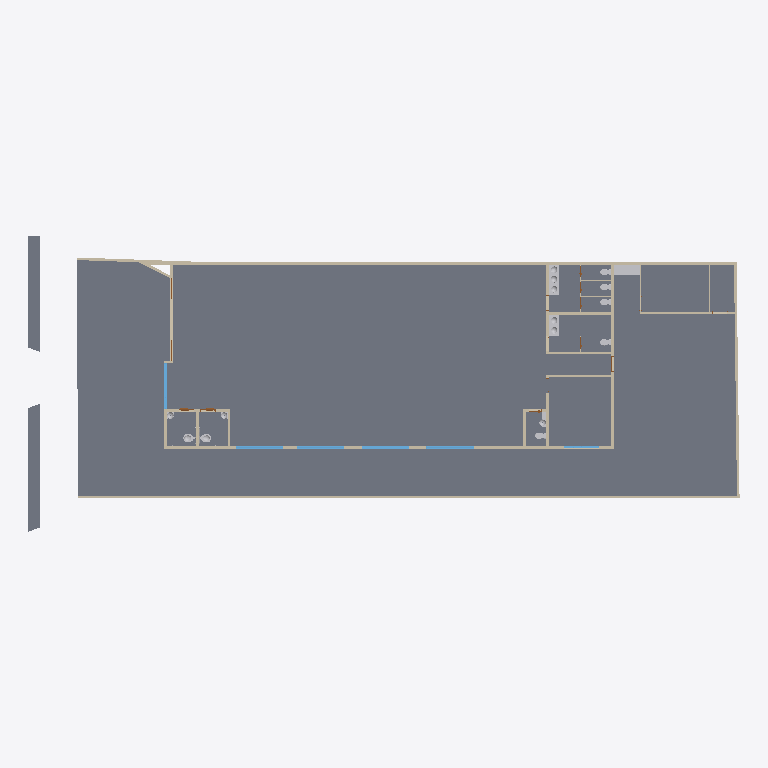
Plan cut of the same IFC building model at storey 'TÉRREO' (level 0.00 m, cut at 1.40 m), seen from above with north up, elements coloured by IFC class (only those large enough to see are counted): 27 walls (beige), 17 other elements (light grey), 14 slabs (grey), 6 windows (light blue), 3 doors (brown). Cut surfaces are drawn darker.
Extent 41.6 m × 17.3 m × 9.4 m (x, y, z). Storeys (8): BALDRAME at -0.60 m; TÉRREO OSSO at -0.08 m; TÉRREO at 0.00 m; PAVIMENTO 01 at 3.00 m; FORRO AMBIENTES at 3.00 m; MARQUISE at 5.00 m; LAJE at 6.00 m; COBERTURA at 7.00 m. Elements (115): 30 IfcWallStandardCase, 20 IfcSlab, 17 IfcFlowTerminal, 14 IfcDoor, 14 IfcWindow, 8 IfcFlowFitting, 3 IfcBuildingElementProxy, 3 IfcWall, 2 IfcFlowSegment, 2 IfcFurnishingElement, 2 IfcRoof.

HEADER;
FILE_DESCRIPTION(('ViewDefinition [CoordinationView_V2.0]','RevitIdentifiers [ContentGUID: c34b9d4e-3a14-4f0f-b306-b2bfc83e6f7d, VersionGUID: fda0024e-e817-49b7-9bae-cfb3967934cf, NumberOfSaves: 4]','CoordinateReference [CoordinateBase: Coordenadas compartilhadas]'),'2;1');
FILE_NAME('ARQ.ifc','2026-08-25T16:50:03-03:00',(''),(''),'ODA SDAI 25.12','Autodesk - Revit 26.4.20.9 (PTB) - 26.4.20.9','');
FILE_SCHEMA(('IFC2X3'));
ENDSEC;
DATA;
#18=IFCPROJECT('33IvrEEXHF3xC6ihytmP2D',#6,'0001',$,$,'Nome do projeto','Status do projeto',(#13),#136603);
#56=IFCSITE('33IvrEEXHF3xC6ihytmP2F',#6,'Default',$,$,#55,$,$,.ELEMENT.,(-15,-52,0,-120620),(-47,-55,0,-114440),0.0,$,$);
#22=IFCBUILDING('33IvrEEXHF3xC6ihytmP2C',#6,'',$,$,#21,$,'',.ELEMENT.,$,$,#19);
#26=IFCBUILDINGSTOREY('26EUt5zDD5Cg1EwYc$RkvV',#6,'BALDRAME',$,$,#25,$,'BALDRAME',.ELEMENT.,-0.6000000000000011);
#30=IFCBUILDINGSTOREY('3pV2bBJx5DohrUD0kArEbj',#6,'TÉRREO OSSO',$,$,#29,$,'TÉRREO OSSO',.ELEMENT.,-0.08000000000000008);
#33=IFCBUILDINGSTOREY('2Rf9oBhgHEyeL1DTvmhMgK',#6,'TÉRREO',$,$,#32,$,'TÉRREO',.ELEMENT.,0.0);
#37=IFCBUILDINGSTOREY('1yo6o7lxT1lBKrNNo769PA',#6,'PAVIMENTO 01',$,$,#36,$,'PAVIMENTO 01',.ELEMENT.,2.9999999999999996);
#41=IFCBUILDINGSTOREY('26EUt5zDD5Cg1EwYc$Rkkp',#6,'FORRO AMBIENTES',$,$,#40,$,'FORRO AMBIENTES',.ELEMENT.,2.9999999999999996);
#45=IFCBUILDINGSTOREY('2vFLUc3cD8Ivn2dPDmlX5w',#6,'MARQUISE',$,$,#44,$,'MARQUISE',.ELEMENT.,4.999999999999999);
#49=IFCBUILDINGSTOREY('26EUt5zDD5Cg1EwYc$RkZw',#6,'LAJE',$,$,#48,$,'LAJE',.ELEMENT.,5.999999999999999);
#53=IFCBUILDINGSTOREY('26EUt5zDD5Cg1EwYc$Rkxs',#6,'COBERTURA',$,$,#52,$,'COBERTURA',.ELEMENT.,6.999999999999999);
#80797=IFCSLAB('26EUt5zDD5Cg1EwYc$Rj_X',#6,'Piso:10cm - Concreto:5688079',$,$,#80707,#80757,'5688079',.FLOOR.);
#81066=IFCSLAB('26EUt5zDD5Cg1EwYc$RltH',#6,'Piso:5cm - Grama 2:5695871',$,$,#81029,#81045,'5695871',.FLOOR.);
#81003=IFCSLAB('23nIckvvb1TB5jBNGP08UR',#6,'Piso:5cm - Placa Cimentícia:5693070:2',$,$,#80995,#80994,'5693070',.FLOOR.);
#81002=IFCSLAB('26EUt5zDD5Cg1EwYc$RieW',#6,'Piso:5cm - Placa Cimentícia:5693070',$,$,#80960,#80976,'5693070',.FLOOR.);
#80798=IFCSLAB('01GGQG20INCKrdIrnnEtL2',#6,'Piso:10cm - Concreto:5688079:2',$,$,#80788,#80772,'5688079',.FLOOR.);
#80893=IFCSLAB('21f0q8ldL$YXODXou$Owi9',#6,'Piso:8cm - Porcelanato 90x90cm:5691958:3',$,$,#80879,#80861,'5691958',.FLOOR.);
#80892=IFCSLAB('0ijsJmpPzdI7uHNHEr0pUs',#6,'Piso:8cm - Porcelanato 90x90cm:5691958:2',$,$,#80878,#80853,'5691958',.FLOOR.);
#870=IFCWALL('1aeeJlhjjBIOJzFVuPeOax',#6,'Parede básica:15cm - Interna:5667544',$,$,#811,#815,'5667544');
#134746=IFCSLAB('2CoDIeCjvFmvqAv7oMfcmr',#6,'Piso:5cm - Grama 2:5764843',$,$,#134719,#134731,'5764843',.FLOOR.);
#134747=IFCSLAB('2MKZRAN6dAKF2kxsOUiJoA',#6,'Piso:5cm - Grama 2:5764843:2',$,$,#134743,#134742,'5764843',.FLOOR.);
#896=IFCWALLSTANDARDCASE('1aeeJlhjjBIOJzFVuPeOa3',#6,'Parede básica:15cm - Interna:5667552',$,$,#880,#884,'5667552');
#80799=IFCSLAB('3DWIkLujKlqBbhX0TGwOLu',#6,'Piso:10cm - Concreto:5688079:3',$,$,#80789,#80787,'5688079',.FLOOR.);
#81067=IFCSLAB('0CVoj4wh0F0RN5_lNY2jgl',#6,'Piso:5cm - Grama 2:5695871:2',$,$,#81059,#81058,'5695871',.FLOOR.);
#80894=IFCSLAB('0U2_fy6c6J5vAIqNddHnX_',#6,'Piso:8cm - Porcelanato 90x90cm:5691958:4',$,$,#80880,#80869,'5691958',.FLOOR.);
#80895=IFCSLAB('3bDiuFYHxBzoZY0SB27hg$',#6,'Piso:8cm - Porcelanato 90x90cm:5691958:5',$,$,#80881,#80877,'5691958',.FLOOR.);
#777=IFCWALLSTANDARDCASE('1aeeJlhjjBIOJzFVuPeOar',#6,'Parede básica:15cm - Interna:5667542',$,$,#765,#769,'5667542');
#74492=IFCFURNISHINGELEMENT('1m1X9$E519S9QnCIqeNKJa',#6,'Mobiliário 3:Mobiliário 3:5670251',$,$,#74491,#74485,'5670251');
#80891=IFCSLAB('26EUt5zDD5Cg1EwYc$RiwO',#6,'Piso:8cm - Porcelanato 90x90cm:5691958',$,$,#80835,#80844,'5691958',.FLOOR.);
#800=IFCWALLSTANDARDCASE('1aeeJlhjjBIOJzFVuPeOaq',#6,'Parede básica:15cm - Interna:5667543',$,$,#788,#792,'5667543');
#135802=IFCWALLSTANDARDCASE('14hvkd24H1IvL_uQHT4mN3',#6,'Parede básica:15cm - Interna:5785104',$,$,#135787,#135791,'5785104');
#951=IFCWALLSTANDARDCASE('1aeeJlhjjBIOJzFVuPeOaN',#6,'Parede básica:15cm - Interna:5667572',$,$,#939,#943,'5667572');
#81244=IFCWALLSTANDARDCASE('2vFLUc3cD8Ivn2dPDmlZaE',#6,'Parede básica:15cm - Interna:5710752',$,$,#81232,#81236,'5710752');
#81484=IFCWALLSTANDARDCASE('2vFLUc3cD8Ivn2dPDmlZTi',#6,'Parede básica:15cm - Interna:5713346',$,$,#81465,#81469,'5713346');
#78464=IFCWALL('26EUt5zDD5Cg1EwYc$Rj9l',#6,'Parede básica:10cm - Drywall:5686977',$,$,#78365,#78369,'5686977');
#974=IFCWALLSTANDARDCASE('1aeeJlhjjBIOJzFVuPeOaM',#6,'Parede básica:15cm - Interna:5667573',$,$,#962,#966,'5667573');
#78335=IFCWINDOW('2$C5QQ3K1AkhhPqKz2i2wS',#6,'Janela:Fixa 2.8 x 1.6:5685218',$,$,#136284,#78331,'5685218',1.8,2.7999999999999874);
#62960=IFCWINDOW('1aeeJlhjjBIOJzFVuPeOXu',#6,'Janela:Fixa 2.8 x 1.6:5667739',$,$,#136193,#62956,'5667739',1.8,2.7999999999999874);
#62972=IFCWINDOW('1aeeJlhjjBIOJzFVuPeOX$',#6,'Janela:Fixa 2.8 x 1.6:5667740',$,$,#136178,#62968,'5667740',1.8,2.7999999999999874);
#63038=IFCWINDOW('1aeeJlhjjBIOJzFVuPeOX_',#6,'Janela:Fixa 2.8 x 1.6:5667741',$,$,#136269,#63034,'5667741',1.8,2.7999999999999874);
#82194=IFCWINDOW('2lss8Qljv75ewgmPHODDs3',#6,'Janela:Paineis (4x1) 2,70X4,8:5715958',$,$,#136591,#82190,'5715958',4.799999999999998,2.7000000000000015);
#3311=IFCWALLSTANDARDCASE('1aeeJlhjjBIOJzFVuPeOZm',#6,'Parede básica:15cm - Interna:5667603',$,$,#3299,#3303,'5667603');
#134677=IFCWALLSTANDARDCASE('24dT89rcfEk9W7gF05F1IV',#6,'Parede básica:15cm - Interna:5753629',$,$,#134662,#134666,'5753629');
#74367=IFCWALLSTANDARDCASE('1aeeJlhjjBIOJzFVuPeOXP',#6,'Parede básica:15cm - Interna:5667770',$,$,#74355,#74359,'5667770');
#77233=IFCWALLSTANDARDCASE('1m1X9$E519S9QnCIqeNKk9',#6,'Parede básica:10cm - Drywall:5671430',$,$,#77221,#77225,'5671430');
#81430=IFCWALL('2vFLUc3cD8Ivn2dPDmlZy0',#6,'Parede básica:15cm - Interna:5711278',$,$,#81370,#81374,'5711278');
#74321=IFCWALLSTANDARDCASE('1aeeJlhjjBIOJzFVuPeOXR',#6,'Parede básica:15cm - Interna:5667768',$,$,#74309,#74313,'5667768');
#74344=IFCWALLSTANDARDCASE('1aeeJlhjjBIOJzFVuPeOXQ',#6,'Parede básica:15cm - Interna:5667769',$,$,#74332,#74336,'5667769');
#3334=IFCWALLSTANDARDCASE('1aeeJlhjjBIOJzFVuPeOZt',#6,'Parede básica:15cm - Interna:5667604',$,$,#3322,#3326,'5667604');
#32920=IFCFLOWTERMINAL('1aeeJlhjjBIOJzFVuPeOZM',#6,'BANHEIRO ACESSÍVEL:Vaso e barras:5667637',$,$,#32919,#32913,'5667637');
#81333=IFCWALLSTANDARDCASE('2vFLUc3cD8Ivn2dPDmlZxo',#6,'Parede básica:15cm - Interna:5710940',$,$,#81317,#81321,'5710940');
#50484=IFCFLOWTERMINAL('1aeeJlhjjBIOJzFVuPeOZL',#6,'BANHEIRO ACESSÍVEL:Vaso e barras:5667638',$,$,#50483,#50477,'5667638');
#3357=IFCWALLSTANDARDCASE('1aeeJlhjjBIOJzFVuPeOZs',#6,'Parede básica:15cm - Interna:5667605',$,$,#3345,#3349,'5667605');
#3291=IFCWINDOW('1aeeJlhjjBIOJzFVuPeOZn',#6,'_Produtos_Arq_Bib_Parametric_Operable_Sliding_Window_6387:2100W x 1000H 2:5667602',$,$,#136224,#3287,'5667602',0.9999999999999968,2.1000000000000076);
#61673=IFCFLOWTERMINAL('1aeeJlhjjBIOJzFVuPeOZK',#6,'VASO SANITÁRIO 01:VASO 01:5667639',$,$,#61672,#61666,'5667639');
#63086=IFCFLOWTERMINAL('1aeeJlhjjBIOJzFVuPeOXB',#6,'VASO SANITÁRIO 01:VASO 01:5667752',$,$,#63085,#63079,'5667752');
#74291=IFCFLOWTERMINAL('1aeeJlhjjBIOJzFVuPeOX8',#6,'VASO SANITÁRIO 01:VASO 01:5667755',$,$,#74290,#74284,'5667755');
#62894=IFCFURNISHINGELEMENT('1aeeJlhjjBIOJzFVuPeOYf',#6,'Mobiliário 4:Mobiliário 2:5667658',$,$,#62893,#62889,'5667658');
#63097=IFCFLOWTERMINAL('1aeeJlhjjBIOJzFVuPeOXA',#6,'VASO SANITÁRIO 01:VASO 01:5667753',$,$,#63096,#63093,'5667753');
#63111=IFCFLOWTERMINAL('1aeeJlhjjBIOJzFVuPeOX9',#6,'VASO SANITÁRIO 01:VASO 01:5667754',$,$,#63110,#63104,'5667754');
#81359=IFCWALLSTANDARDCASE('2vFLUc3cD8Ivn2dPDmlZu_',#6,'Parede básica:15cm - Interna:5710992',$,$,#81344,#81348,'5710992');
#77281=IFCWALLSTANDARDCASE('1m1X9$E519S9QnCIqeNKk8',#6,'Parede básica:15cm - Interna:5671431',$,$,#77269,#77273,'5671431');
#78354=IFCWALLSTANDARDCASE('26EUt5zDD5Cg1EwYc$Rj8p',#6,'Parede básica:10cm - Drywall:5686941',$,$,#78342,#78346,'5686941');
#78486=IFCWALLSTANDARDCASE('26EUt5zDD5Cg1EwYc$Rj9M',#6,'Parede básica:10cm - Drywall:5687032',$,$,#78474,#78478,'5687032');
#997=IFCWALLSTANDARDCASE('1aeeJlhjjBIOJzFVuPeOaT',#6,'Parede básica:15cm - Interna:5667582',$,$,#985,#989,'5667582');
#81985=IFCDOOR('2lss8Qljv75ewgmPHODDaX',#6,'Four_Panel_Sliding_door_11160:4 panel sliding door 4.80:5714772',$,$,#136576,#81981,'5714772',2.9999999999980433,4.800000000000001);
#15203=IFCDOOR('1aeeJlhjjBIOJzFVuPeOZx',#6,'Porta acessível:0.90 x 2.10m (acessível c/ barra):5667608',$,$,#136405,#15199,'5667608',2.0700000000000047,0.840000000000017);
#131989=IFCFLOWTERMINAL('1_kMbxxtr8owJ$Ro607bC9',#6,'CUBA DE APOIO Deca_Redonda_L.55:L.55.17_Branco Gelo GE17:5742765',$,$,#131988,#131982,'5742765');
#77186=IFCFLOWTERMINAL('1m1X9$E519S9QnCIqeNKOB',#6,'CUBA DE APOIO Deca_Redonda_L.55:L.55.17_Branco Gelo GE17:5670788',$,$,#77185,#77179,'5670788');
#77214=IFCFLOWTERMINAL('1m1X9$E519S9QnCIqeNKPi',#6,'CUBA DE APOIO Deca_Redonda_L.55:L.55.17_Branco Gelo GE17:5670883',$,$,#77213,#77207,'5670883');
#77172=IFCFLOWTERMINAL('1m1X9$E519S9QnCIqeNKRT',#6,'CUBA DE APOIO Deca_Redonda_L.55:L.55.17_Branco Gelo GE17:5670738',$,$,#77171,#77165,'5670738');
#77154=IFCFLOWTERMINAL('1m1X9$E519S9QnCIqeNKTY',#6,'CUBA DE APOIO Deca_Redonda_L.55:L.55.17_Branco Gelo GE17:5670637',$,$,#77153,#77147,'5670637');
#77200=IFCFLOWTERMINAL('1m1X9$E519S9QnCIqeNKPC',#6,'CUBA DE APOIO Deca_Redonda_L.55:L.55.17_Branco Gelo GE17:5670851',$,$,#77199,#77193,'5670851');
#131975=IFCFLOWTERMINAL('1_kMbxxtr8owJ$Ro607bFF',#6,'CUBA DE APOIO Deca_Redonda_L.55:L.55.17_Branco Gelo GE17:5742699',$,$,#131974,#131968,'5742699');
#134652=IFCFLOWTERMINAL('1_kMbxxtr8owJ$Ro607bCB',#6,'CUBA DE APOIO Deca_Redonda_L.55:L.55.17_Branco Gelo GE17:5742767',$,$,#134651,#134645,'5742767');
#9286=IFCDOOR('1aeeJlhjjBIOJzFVuPeOZq',#6,'Porta acessível:0.90 x 2.10m (acessível c/ barra):5667607',$,$,#136389,#9282,'5667607',2.0700000000000047,0.840000000000017);
#61693=IFCWALLSTANDARDCASE('1aeeJlhjjBIOJzFVuPeOZR',#6,'Parede básica:3cm - Gesso:5667640',$,$,#61681,#61685,'5667640');
#63057=IFCWALLSTANDARDCASE('1aeeJlhjjBIOJzFVuPeOX3',#6,'Parede básica:3cm - Gesso:5667744',$,$,#63045,#63049,'5667744');
ENDSEC;
